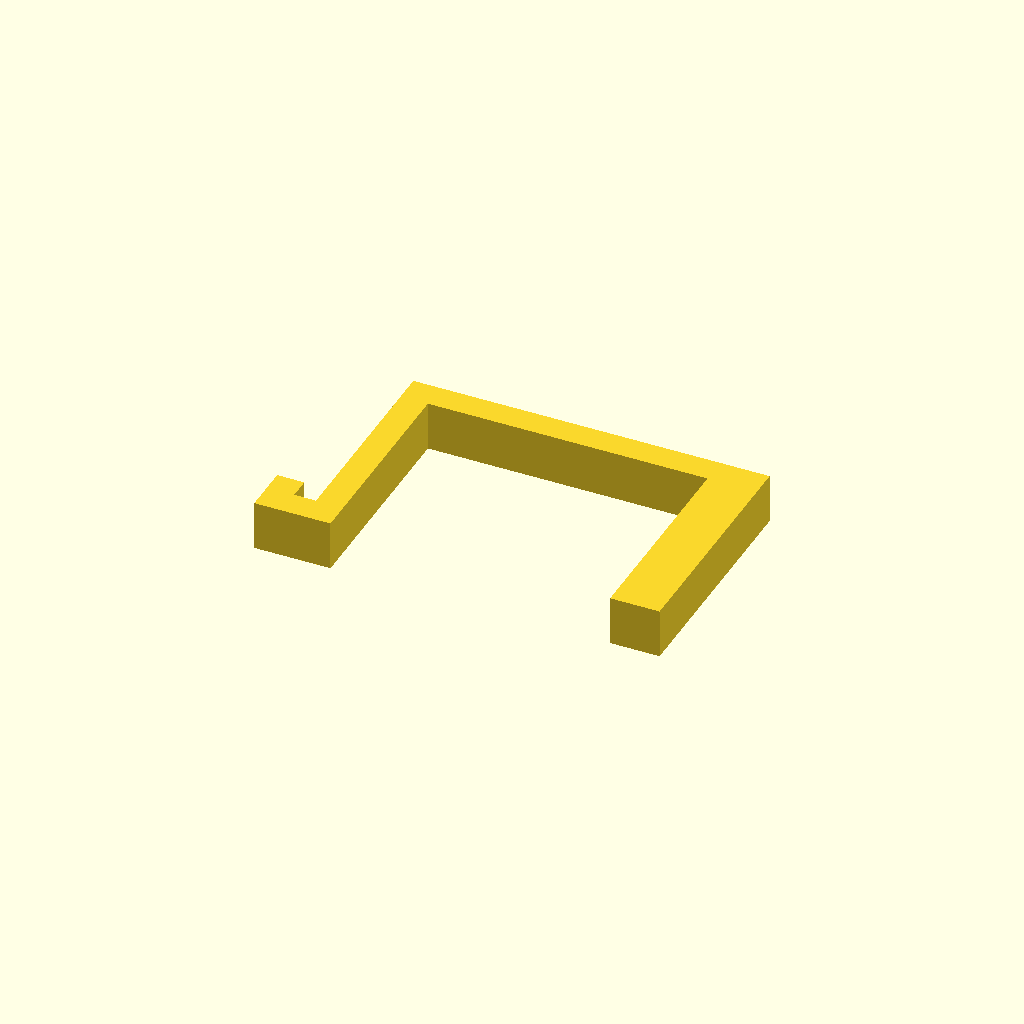
Cell 1 — every parameter at its default value.
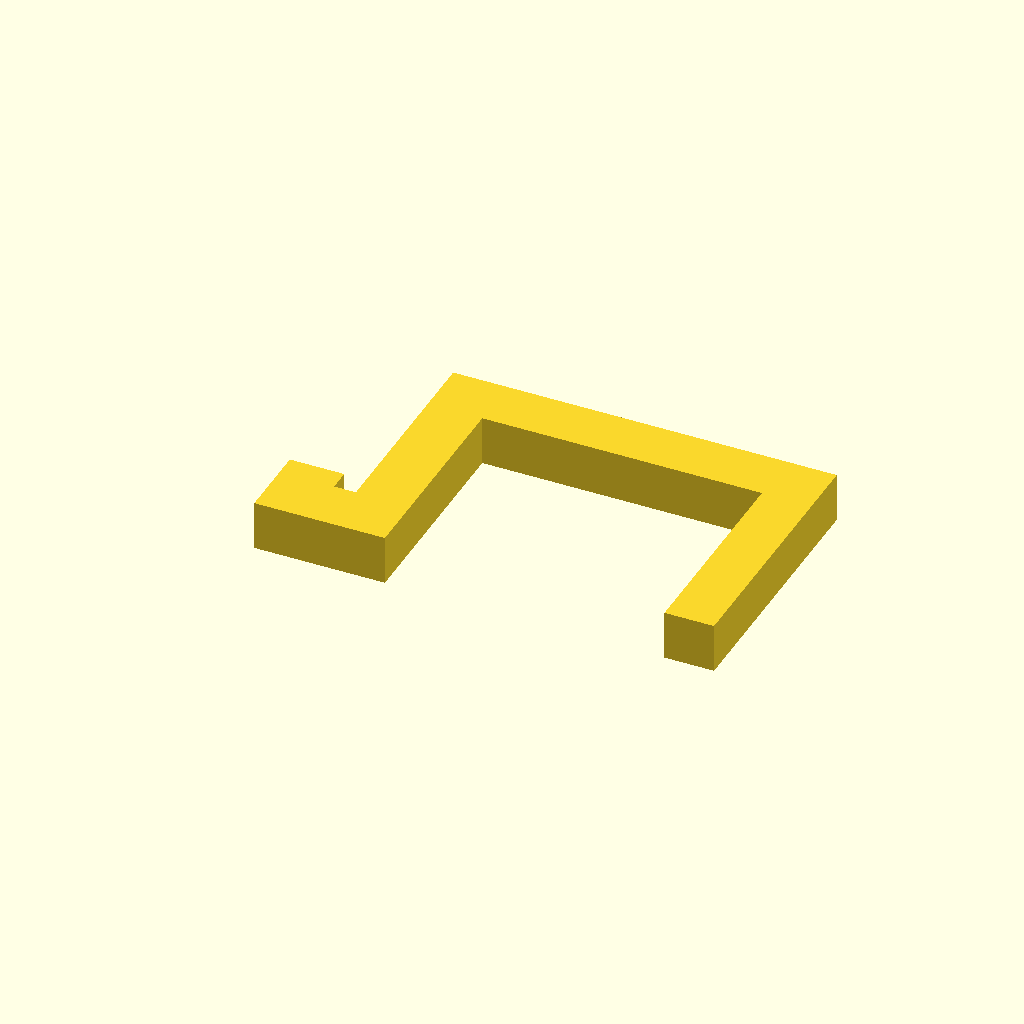
Cell 2 — THICKNESS set to 5, the other parameters unchanged.
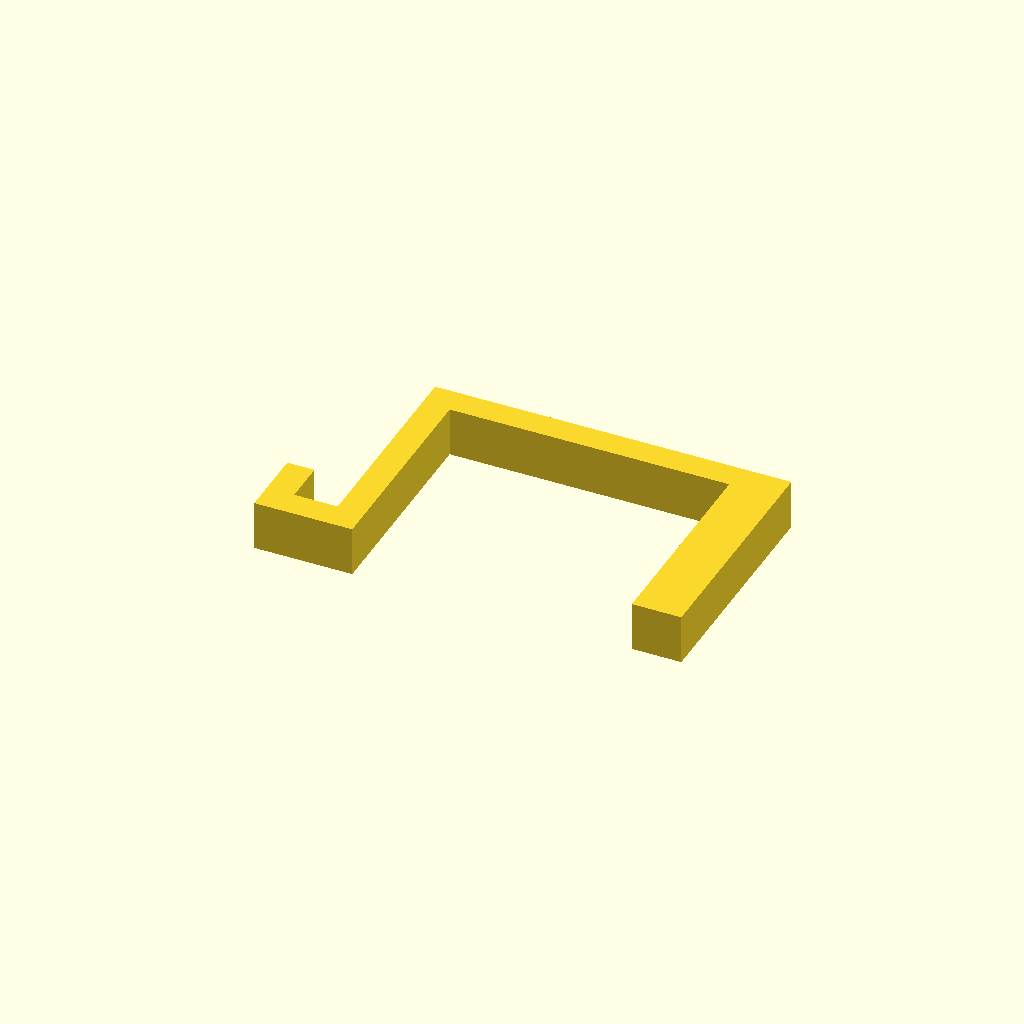
Cell 3: HOOK_WIDTH_INSIDE = 4 (everything else at default).
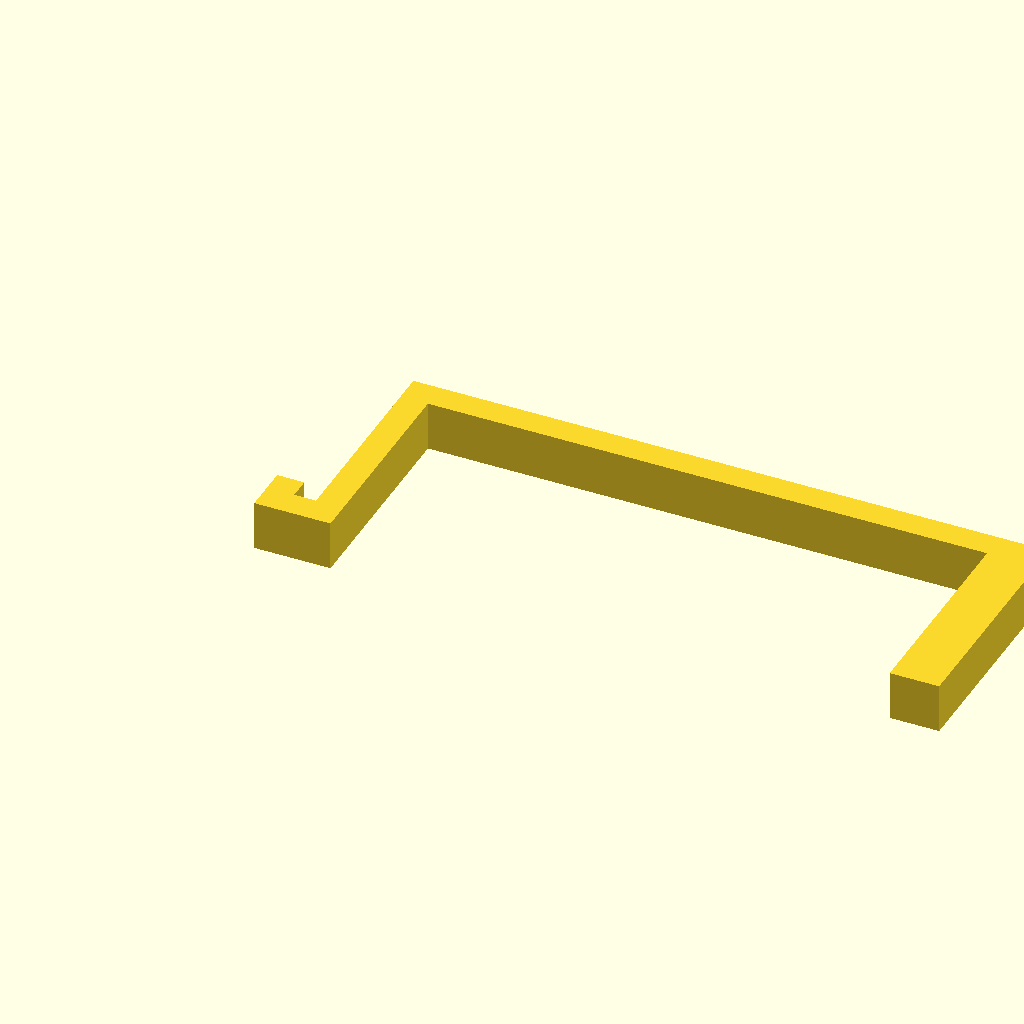
Cell 4 — PLATSA_SIDE_WALL_OFFSET set to 51.4, the other parameters unchanged.
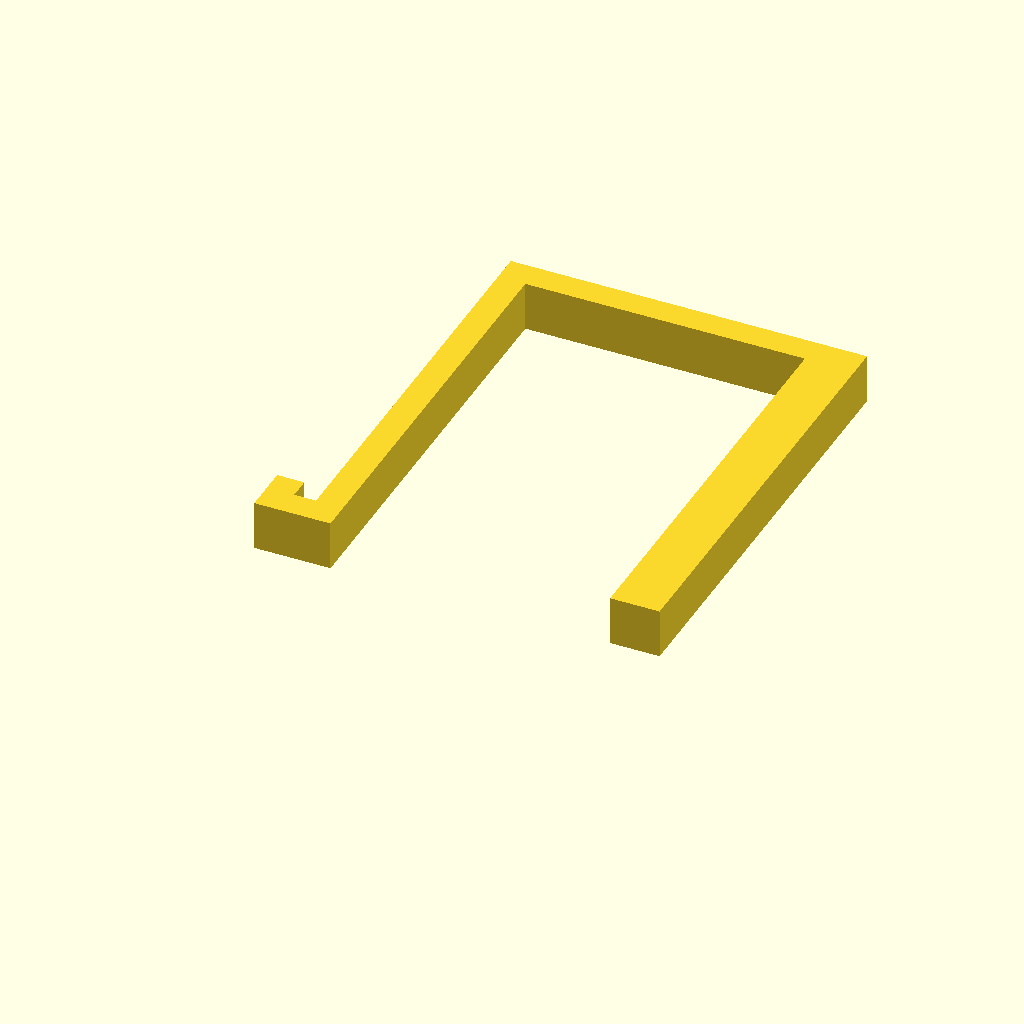
Cell 5: the same model with PLATSA_MOUNTING_DEPTH = 38.4.
One fixed orthographic camera (rotation 55°, 0°, 25°; colour scheme Cornfield) for every cell.
OpenSCAD source file 202401 PLATSA_side_hook.scad:
// created by IndiePandaaaaa|Lukas

THICKNESS = 2.5;
TOLERANCE = .15;
$fn = 75;

HOOK_WIDTH_INSIDE = 2;
PLATSA_SIDE_WALL_OFFSET = 25.7; // 25.7 for side hook, 42.5 for door closing
PLATSA_MOUNTING_WIDTH = 4.7 - TOLERANCE;
PLATSA_MOUNTING_DEPTH = 19.2;

linear_extrude(PLATSA_MOUNTING_WIDTH) {
  polygon([
    [0, 0],
    [THICKNESS * 2 + HOOK_WIDTH_INSIDE, 0],
    [THICKNESS * 2 + HOOK_WIDTH_INSIDE, PLATSA_MOUNTING_DEPTH],
    [THICKNESS * 2 + HOOK_WIDTH_INSIDE + PLATSA_SIDE_WALL_OFFSET, PLATSA_MOUNTING_DEPTH],
    [THICKNESS * 2 + HOOK_WIDTH_INSIDE + PLATSA_SIDE_WALL_OFFSET, 0],
    [THICKNESS * 2 + HOOK_WIDTH_INSIDE + PLATSA_SIDE_WALL_OFFSET + PLATSA_MOUNTING_WIDTH, 0],
    [THICKNESS * 2 + HOOK_WIDTH_INSIDE + PLATSA_SIDE_WALL_OFFSET + PLATSA_MOUNTING_WIDTH, PLATSA_MOUNTING_DEPTH + THICKNESS],
    [THICKNESS + HOOK_WIDTH_INSIDE, PLATSA_MOUNTING_DEPTH + THICKNESS],
    [THICKNESS + HOOK_WIDTH_INSIDE, THICKNESS],
    [THICKNESS, THICKNESS],
    [THICKNESS, THICKNESS + HOOK_WIDTH_INSIDE],
    [0, THICKNESS + HOOK_WIDTH_INSIDE],
  ]);
}
Parameter table extracted from the source (name, type, default, range or options):
THICKNESS: number, default 2.5
TOLERANCE: number, default 0.15
HOOK_WIDTH_INSIDE: number, default 2
PLATSA_SIDE_WALL_OFFSET: number, default 25.7
PLATSA_MOUNTING_DEPTH: number, default 19.2
